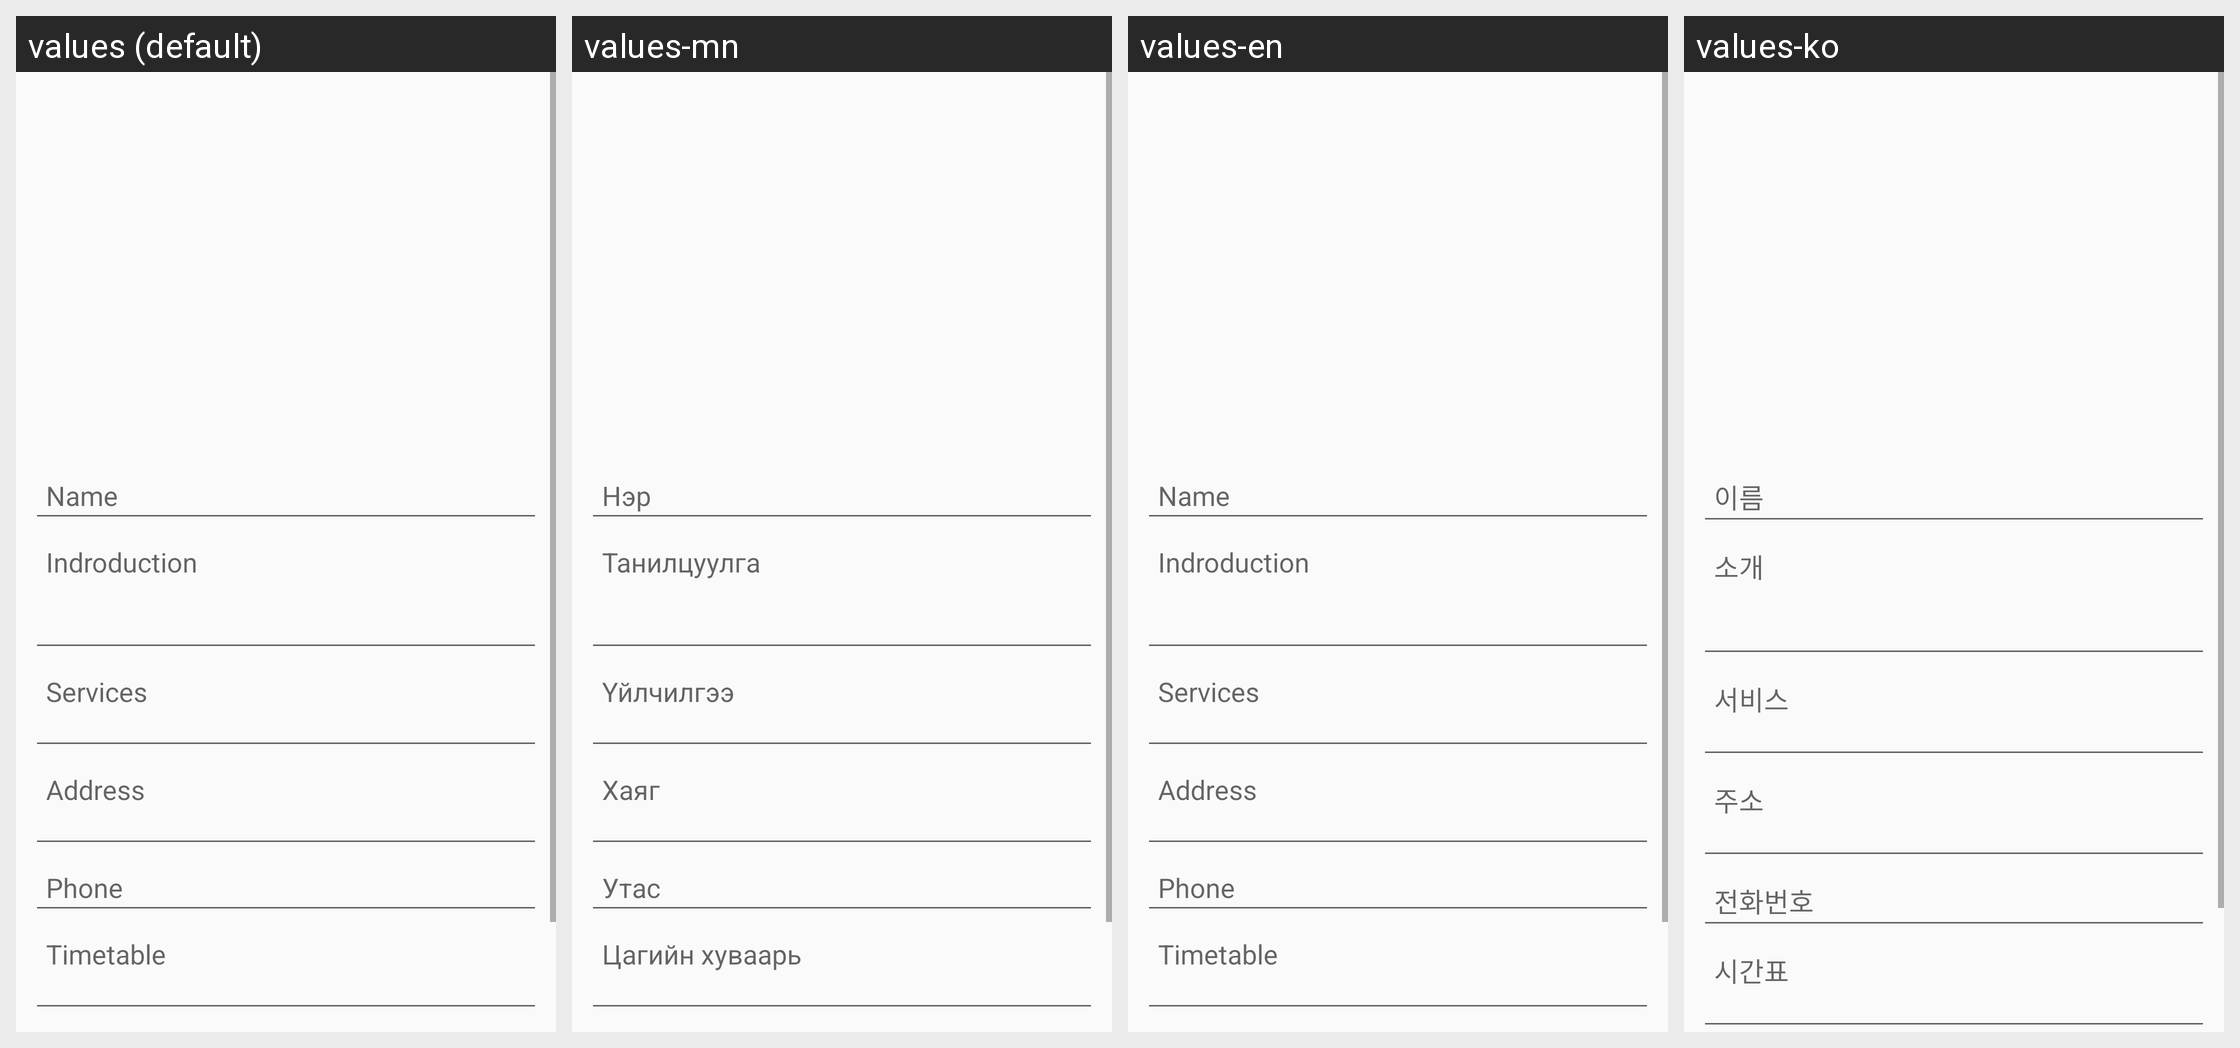

Locale-by-locale string values for the Android screen shown in this grid:
Android screen res/layout/add_place.xml rendered under 4 locales, left to right: values (default), values-mn, values-en, values-ko. Device: Nexus 5 (rendered at 1080×1920; each locale shown at half size, 540×960, under a caption strip naming it); theme AppTheme.
Other locales in the repository, not shown: values-de, values-ja, values-ru.
Strings drawn on this screen, with the default value and each locale's value (text and hints the layout hard-codes, and strings that could not be matched under every locale, appear in the picture but are not listed):

name
  values: Name
  values-mn: Нэр
  values-en: Name
  values-ko: 이름

desc
  values: Indroduction
  values-mn: Танилцуулга
  values-en: Indroduction
  values-ko: 소개

service
  values: Services
  values-mn: Үйлчилгээ
  values-en: Services
  values-ko: 서비스

address
  values: Address
  values-mn: Хаяг
  values-en: Address
  values-ko: 주소

phone
  values: Phone
  values-mn: Утас
  values-en: Phone
  values-ko: 전화번호

timetable
  values: Timetable
  values-mn: Цагийн хуваарь
  values-en: Timetable
  values-ko: 시간표
